Image classification data set "spectrograms" (miladshiraniUCB/Heart-Sound-classification on GitHub). Class labels (2): abnormal, normal.

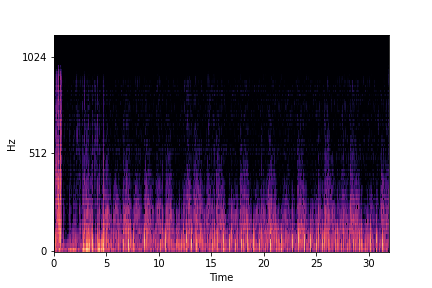
Label: normal

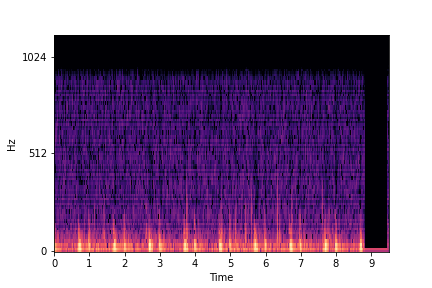
Label: abnormal

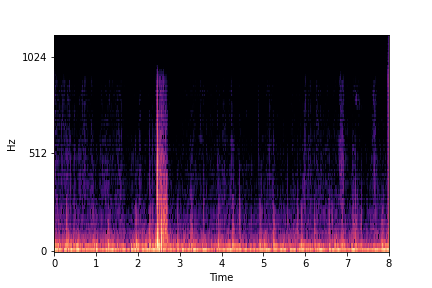
Label: normal

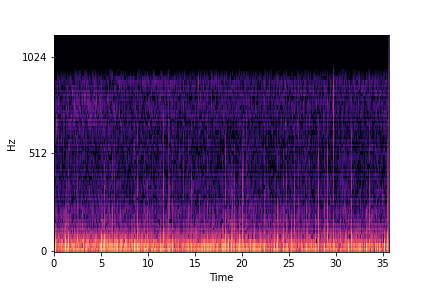
Label: abnormal

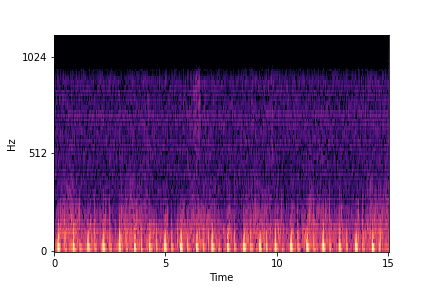
Label: normal

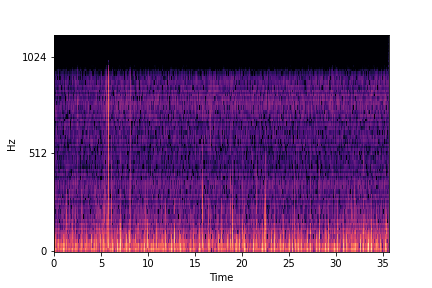
Label: abnormal
